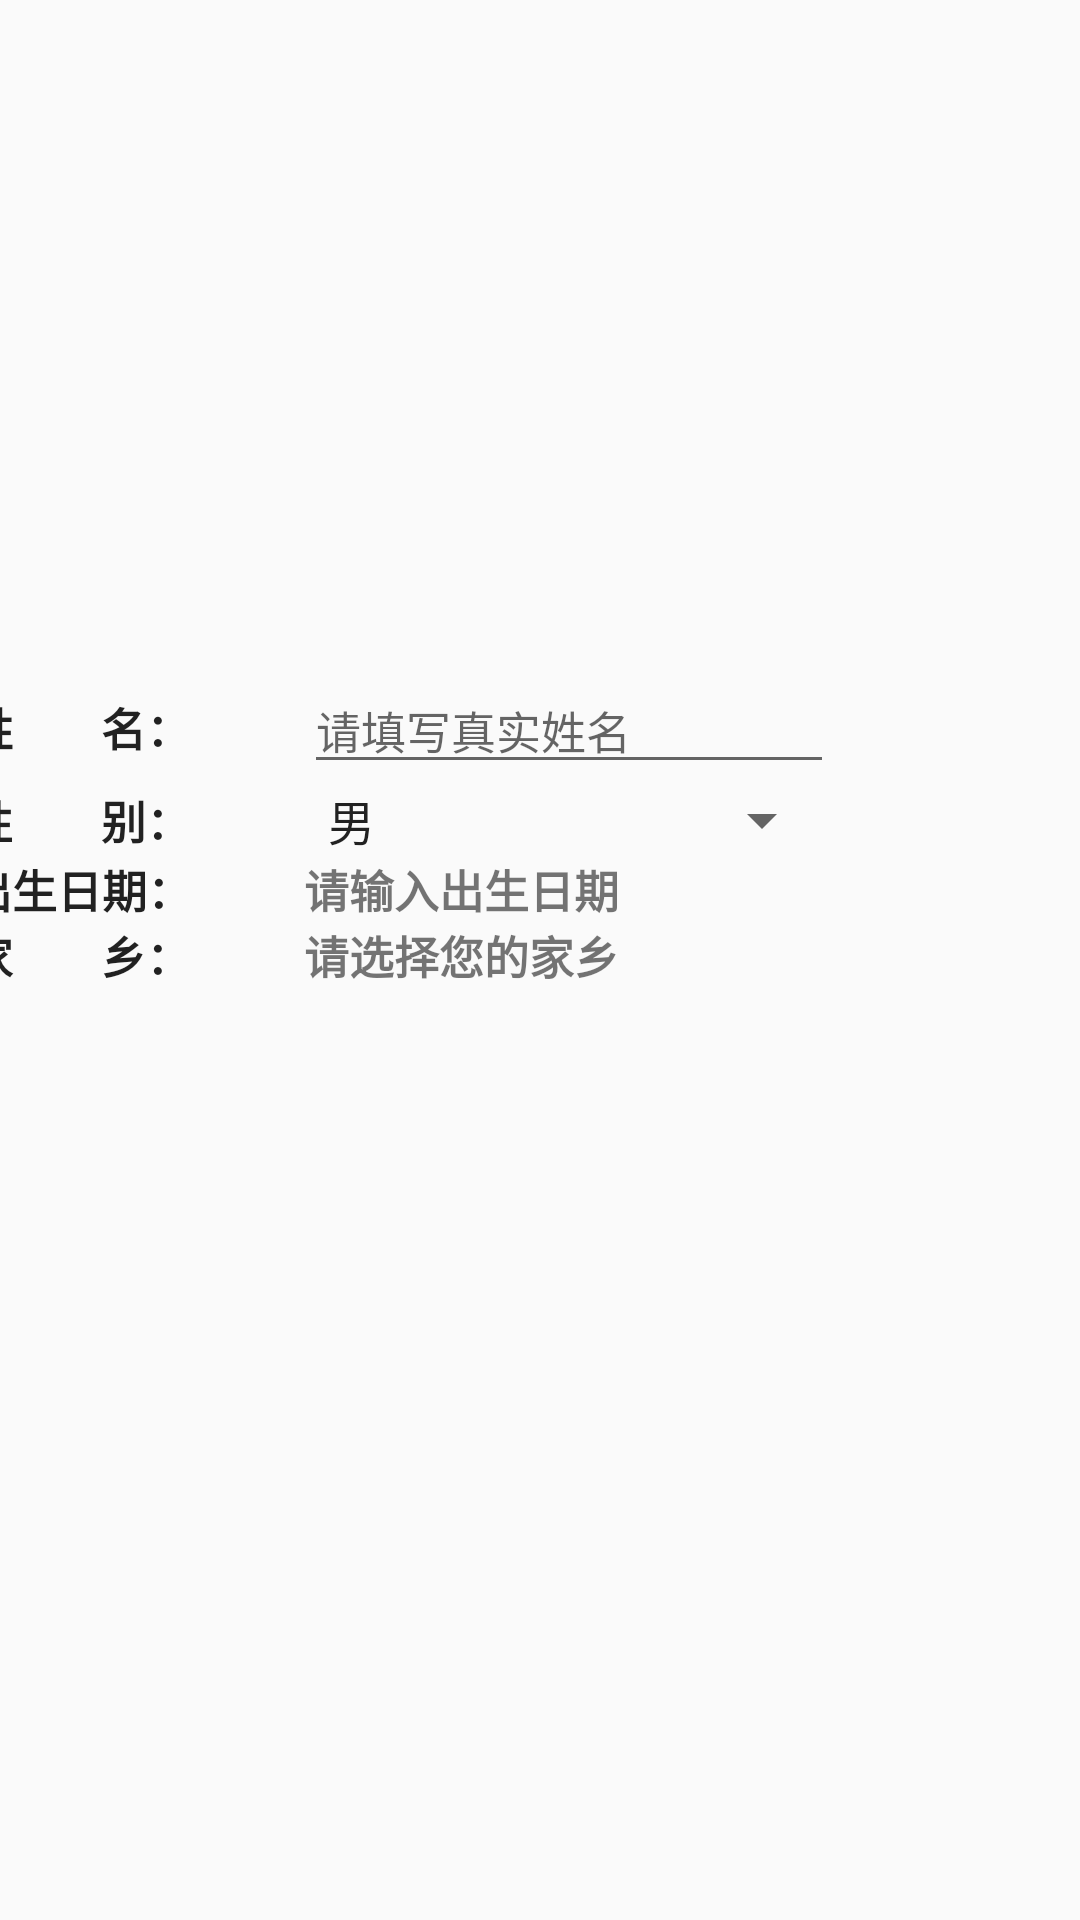

Write the Android layout XML for this screen, with the resource values it uses.
<!-- AndroidManifest.xml: activity theme AppTheme.NoActionBar -->
<!-- res/layout/activity_client_info.xml -->
<?xml version="1.0" encoding="utf-8"?>
<androidx.constraintlayout.widget.ConstraintLayout xmlns:android="http://schemas.android.com/apk/res/android"
    xmlns:app="http://schemas.android.com/apk/res-auto"
    xmlns:tools="http://schemas.android.com/tools"
    android:layout_width="match_parent"
    android:layout_height="match_parent"
    tools:context=".ClientInfoActivity">

    <TableLayout
        android:layout_width="409dp"
        android:layout_height="729dp"
        android:gravity="center"
        app:layout_constraintBottom_toBottomOf="parent"
        app:layout_constraintEnd_toEndOf="parent"
        app:layout_constraintHorizontal_bias="1.0"
        app:layout_constraintStart_toStartOf="parent"
        app:layout_constraintTop_toTopOf="parent"
        app:layout_constraintVertical_bias="1.0">

        <TableRow
            android:layout_width="match_parent"
            android:layout_height="50dp">

            <TextView
                android:id="@+id/textView6"
                android:layout_width="150dp"
                android:layout_height="wrap_content"
                android:gravity="center"
                android:text="姓        名："
                android:textColor="#E90C0C0C"
                android:textSize="15dp"
                android:textStyle="bold" />

            <EditText
                android:id="@+id/clientName"
                android:layout_width="match_parent"
                android:layout_height="wrap_content"
                android:ems="10"
                android:hint="请填写真实姓名"
                android:inputType="textPersonName"
                android:textSize="15dp" />

        </TableRow>

        <TableRow
            android:layout_width="match_parent"
            android:layout_height="50dp">

            <TextView
                android:id="@+id/textView7"
                android:layout_width="150dp"
                android:layout_height="match_parent"
                android:gravity="center"
                android:text="性        别："
                android:textColor="#E90C0C0C"
                android:textSize="15dp"
                android:textStyle="bold" />

            <Spinner
                android:id="@+id/gender"
                android:layout_width="match_parent"
                android:layout_height="wrap_content"
                android:entries="@array/Gender" />

        </TableRow>

        <TableRow
            android:layout_width="match_parent"
            android:layout_height="50dp">

            <TextView
                android:id="@+id/textView8"
                android:layout_width="150dp"
                android:layout_height="wrap_content"
                android:gravity="center"
                android:text="出生日期："
                android:textColor="#E90C0C0C"
                android:textSize="15dp"
                android:textStyle="bold"
                tools:ignore="OnClick" />

            <TextView
                android:id="@+id/bornData"
                android:layout_width="wrap_content"
                android:layout_height="wrap_content"
                android:clickable="true"
                android:text="请输入出生日期"
                android:onClick="onClick"
                android:textStyle="bold"
                android:textSize="15dp"/>

        </TableRow>

        <TableRow
            android:layout_width="match_parent"
            android:layout_height="match_parent" >

            <TextView
                android:id="@+id/textView11"
                android:layout_width="wrap_content"
                android:layout_height="wrap_content"
                android:gravity="center"
                android:text="家        乡："
                android:textColor="#E90C0C0C"
                android:textSize="15dp"
                android:textStyle="bold" />

            <TextView
                android:id="@+id/bornAdress"
                android:layout_width="wrap_content"
                android:layout_height="wrap_content"
                android:clickable="true"
                android:onClick="onClick"
                android:text="请选择您的家乡"
                android:textStyle="bold"
                android:textSize="15dp"/>
        </TableRow>

        <TableRow
            android:layout_width="match_parent"
            android:layout_height="match_parent"/>
    </TableLayout>
</androidx.constraintlayout.widget.ConstraintLayout>
<!-- resources referenced by this layout -->
<resources>
  <string-array name="Gender">
          <item>男</item>
          <item>女</item>
      </string-array>
  <style name="AppTheme.NoActionBar">
          <item name="windowActionBar">false</item>
          <item name="windowNoTitle">true</item>
      </style>
</resources>
